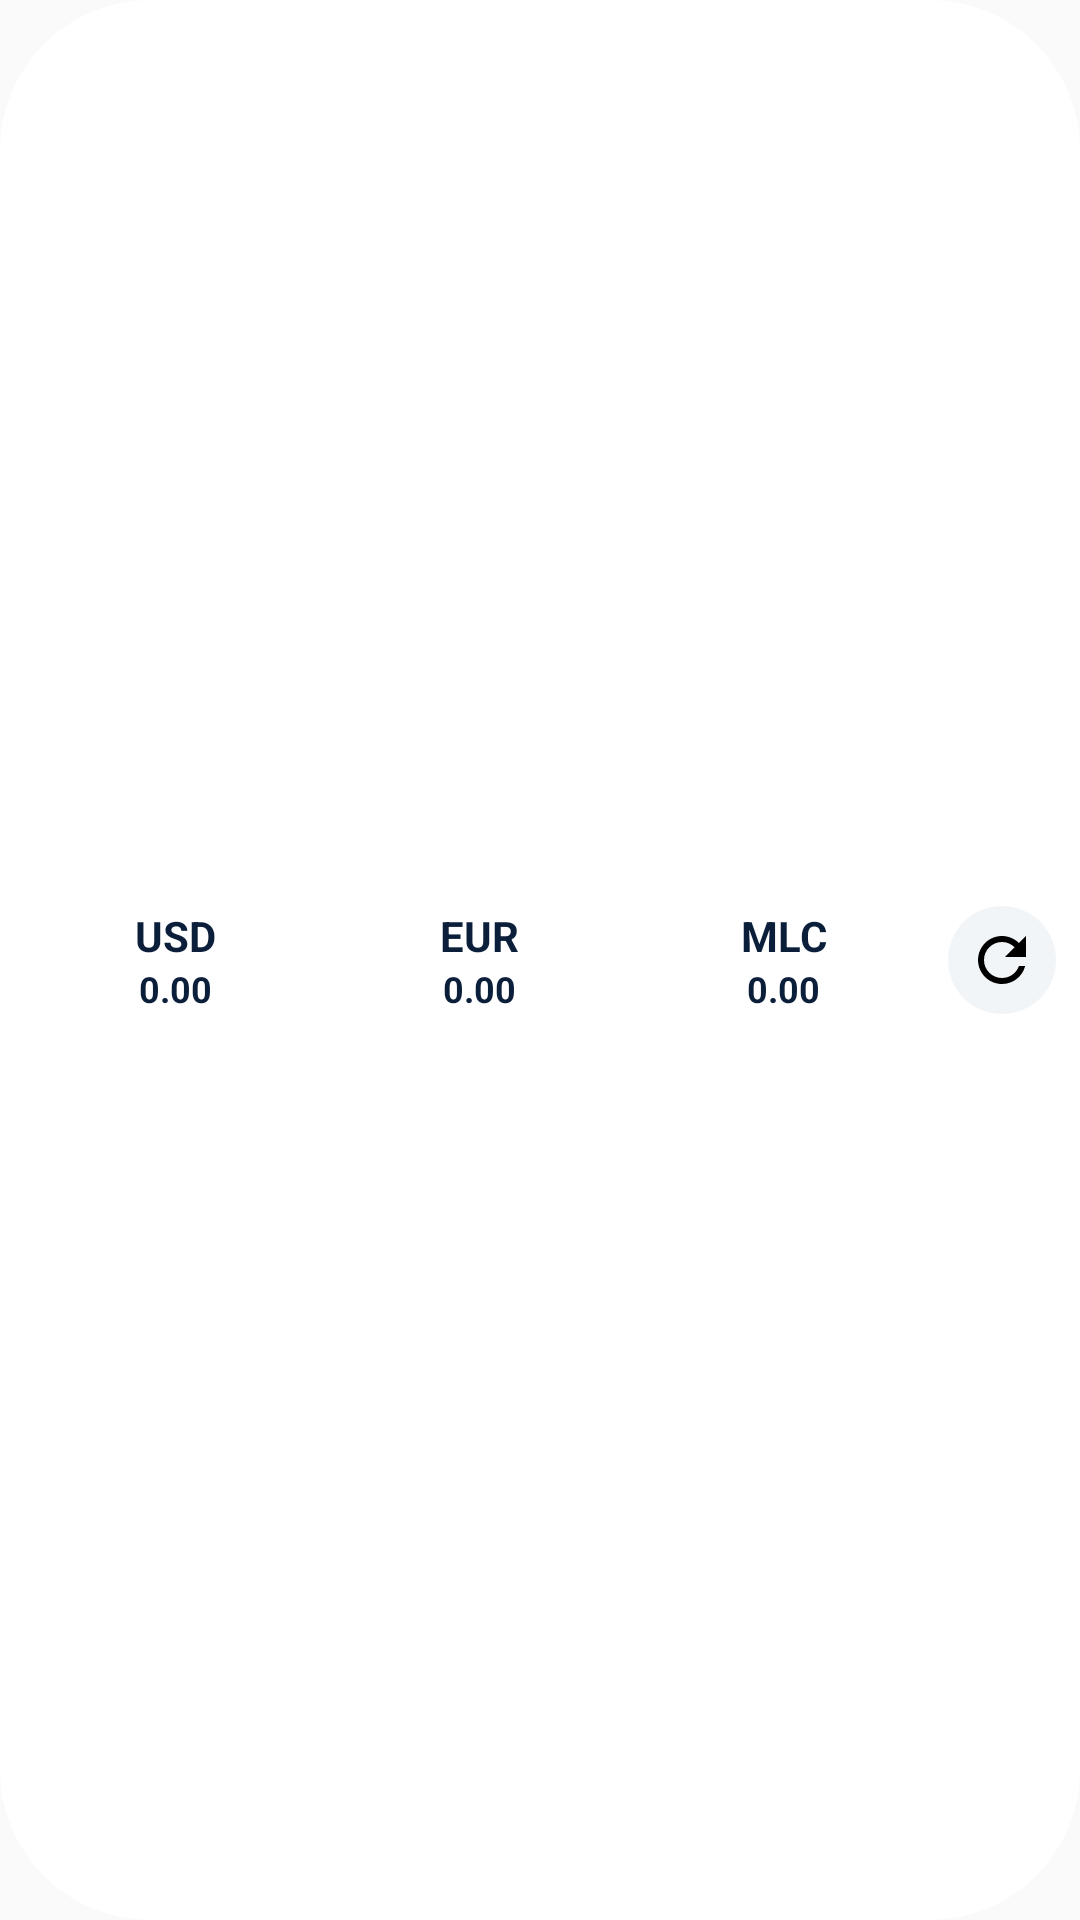

This screen was rendered from an Android layout file. Write that file and the resources it references.
<!-- AndroidManifest.xml: application theme Theme.Datus -->
<!-- res/layout/exchange_rates_widget.xml -->
<?xml version="1.0" encoding="utf-8"?>
<LinearLayout xmlns:android="http://schemas.android.com/apk/res/android"
    android:id="@+id/exchange_rates_widget_root"
    android:layout_width="match_parent"
    android:layout_height="60dp"
    android:orientation="horizontal"
    android:padding="8dp"
    android:background="@drawable/widget_background_rounded"
    android:gravity="center_vertical">

    
    <LinearLayout
        android:id="@+id/widget_rates_container"
        android:layout_width="0dp"
        android:layout_height="wrap_content"
        android:layout_weight="1"
        android:orientation="horizontal"
        android:layout_marginEnd="4dp"
        android:weightSum="3">

        
        <LinearLayout
            android:layout_width="0dp"
            android:layout_height="wrap_content"
            android:layout_weight="1"
            android:orientation="vertical"
            android:gravity="center"
            android:padding="1dp">

            <TextView
                android:id="@+id/usd_currency_text"
                android:layout_width="wrap_content"
                android:layout_height="wrap_content"
                android:text="USD"
                android:textSize="14sp"
                android:textStyle="bold"
                android:textColor="@color/widget_text_color" />

            <LinearLayout
                android:layout_width="wrap_content"
                android:layout_height="wrap_content"
                android:orientation="horizontal"
                android:gravity="center_vertical">

                <TextView
                    android:id="@+id/usd_rate_text"
                    android:layout_width="wrap_content"
                    android:layout_height="wrap_content"
                    android:text="0.00"
                    android:textSize="12sp"
                    android:textColor="@color/widget_text_color"
                    android:textStyle="bold" />

                <ImageView
                    android:id="@+id/usd_up_arrow"
                    android:layout_width="6dp"
                    android:layout_height="6dp"
                    android:src="@android:drawable/presence_online"
                    android:visibility="gone"/>
                <ImageView
                    android:id="@+id/usd_down_arrow"
                    android:layout_width="6dp"
                    android:layout_height="6dp"
                    android:src="@android:drawable/presence_busy"
                    android:visibility="gone"/>
            </LinearLayout>
        </LinearLayout>

        
        <LinearLayout
            android:layout_width="0dp"
            android:layout_height="wrap_content"
            android:layout_weight="1"
            android:orientation="vertical"
            android:gravity="center"
            android:padding="1dp">

            <TextView
                android:id="@+id/eur_currency_text"
                android:layout_width="wrap_content"
                android:layout_height="wrap_content"
                android:text="EUR"
                android:textSize="14sp"
                android:textStyle="bold"
                android:textColor="@color/widget_text_color" />

            <LinearLayout
                android:layout_width="wrap_content"
                android:layout_height="wrap_content"
                android:orientation="horizontal"
                android:gravity="center_vertical">

                <TextView
                    android:id="@+id/eur_rate_text"
                    android:layout_width="wrap_content"
                    android:layout_height="wrap_content"
                    android:text="0.00"
                    android:textSize="12sp"
                    android:textColor="@color/widget_text_color"
                    android:textStyle="bold" />

                <ImageView
                    android:id="@+id/eur_up_arrow"
                    android:layout_width="6dp"
                    android:layout_height="6dp"
                    android:src="@android:drawable/presence_online"
                    android:visibility="gone"/>
                <ImageView
                    android:id="@+id/eur_down_arrow"
                    android:layout_width="6dp"
                    android:layout_height="6dp"
                    android:src="@android:drawable/presence_busy"
                    android:visibility="gone"/>
            </LinearLayout>
        </LinearLayout>

        
        <LinearLayout
            android:layout_width="0dp"
            android:layout_height="wrap_content"
            android:layout_weight="1"
            android:orientation="vertical"
            android:gravity="center"
            android:padding="1dp">

            <TextView
                android:id="@+id/mlc_currency_text"
                android:layout_width="wrap_content"
                android:layout_height="wrap_content"
                android:text="MLC"
                android:textSize="14sp"
                android:textStyle="bold"
                android:textColor="@color/widget_text_color" />

            <LinearLayout
                android:layout_width="wrap_content"
                android:layout_height="wrap_content"
                android:orientation="horizontal"
                android:gravity="center_vertical">

                <TextView
                    android:id="@+id/mlc_rate_text"
                    android:layout_width="wrap_content"
                    android:layout_height="wrap_content"
                    android:text="0.00"
                    android:textSize="12sp"
                    android:textColor="@color/widget_text_color"
                    android:textStyle="bold" />

                <ImageView
                    android:id="@+id/mlc_up_arrow"
                    android:layout_width="6dp"
                    android:layout_height="6dp"
                    android:src="@android:drawable/presence_online"
                    android:visibility="gone"/>
                <ImageView
                    android:id="@+id/mlc_down_arrow"
                    android:layout_width="6dp"
                    android:layout_height="6dp"
                    android:src="@android:drawable/presence_busy"
                    android:visibility="gone"/>
            </LinearLayout>
        </LinearLayout>

    </LinearLayout>

    
    <TextView
        android:id="@+id/widget_loading_text"
        android:layout_width="0dp"
        android:layout_height="wrap_content"
        android:layout_weight="1"
        android:layout_marginEnd="4dp"
        android:text="Actualizando..."
        android:textColor="@color/widget_text_color"
        android:textSize="14sp"
        android:textStyle="bold"
        android:gravity="center"
        android:visibility="gone" />

    
    <ImageButton
        android:id="@+id/widget_refresh_button"
        android:layout_width="36dp"
        android:layout_height="36dp"
        android:src="@drawable/cycle_24"
        android:background="@drawable/widget_refresh_button_background"
        android:contentDescription="Actualizar tasas" />

</LinearLayout>
<!-- resources referenced by this layout -->
<resources>
  <color name="widget_text_color">#0B1F3B</color>
  <!-- drawable cycle_24 (drawable) -->
  <vector xmlns:android="http://schemas.android.com/apk/res/android"
      android:width="24dp"
      android:height="24dp"
      android:viewportWidth="24"
      android:viewportHeight="24">
    <path
        android:fillColor="@android:color/black"
        android:pathData="M17.65,6.35C16.2,4.9 14.21,4 12,4c-4.42,0 -7.99,3.58 -7.99,8s3.57,8 7.99,8c3.73,0 6.84,-2.55 7.73,-6h-2.08c-0.82,2.33 -3.04,4 -5.65,4 -3.31,0 -6,-2.69 -6,-6s2.69,-6 6,-6c1.66,0 3.14,0.69 4.22,1.78L13,11h7V4l-2.35,2.35z"/>
  </vector>
  <!-- drawable widget_background_rounded (drawable) -->
  <?xml version="1.0" encoding="utf-8"?>
  <shape xmlns:android="http://schemas.android.com/apk/res/android">
      <solid android:color="@color/widget_background_color" />
      <corners android:radius="50dp" />
  </shape>
  <!-- drawable widget_refresh_button_background (drawable) -->
  <?xml version="1.0" encoding="utf-8"?>
  <shape xmlns:android="http://schemas.android.com/apk/res/android">
      <solid android:color="@color/widget_refresh_button_color" />
      <corners android:radius="18dp" /></shape>
  <style name="Theme.Datus" parent="android:Theme.Material.Light.NoActionBar" />
  <color name="widget_background_color">#FFFFFF</color>
  <color name="widget_refresh_button_color">#F2F5F8</color>
</resources>
